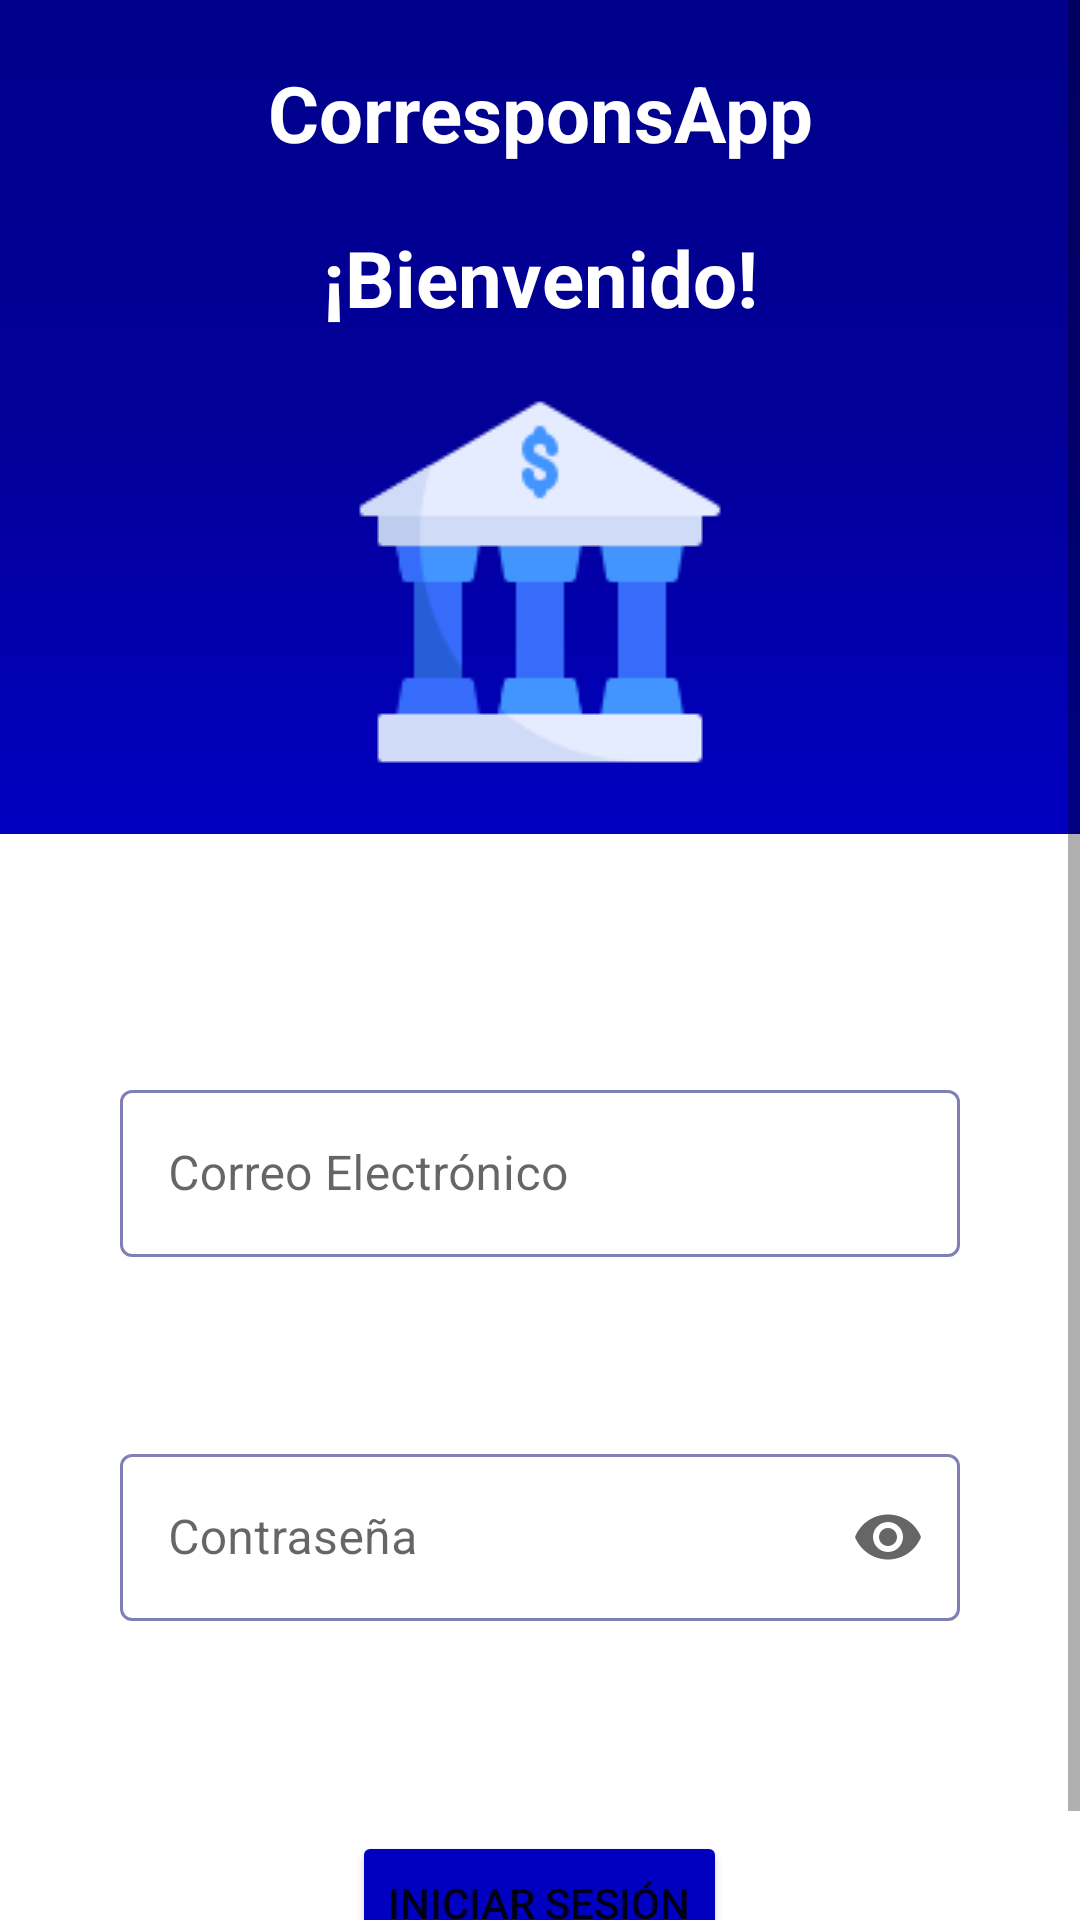

Here is an Android app screen rendered from its layout file. Give the layout XML and the strings, colors and styles it references.
<!-- AndroidManifest.xml: application theme Theme.CorresponsApp -->
<!-- res/layout/activity_login.xml -->
<?xml version="1.0" encoding="utf-8"?>
<ScrollView xmlns:android="http://schemas.android.com/apk/res/android"
    xmlns:app="http://schemas.android.com/apk/res-auto"
    xmlns:tools="http://schemas.android.com/tools"
    android:layout_width="match_parent"
    android:layout_height="match_parent"
    android:fillViewport="true">

    <LinearLayout
        android:layout_width="match_parent"
        android:layout_height="wrap_content"
        android:orientation="vertical"
        tools:context=".interfacesgraficas.login.LoginActivity">

        <LinearLayout
            android:layout_width="match_parent"
            android:layout_height="0dp"
            android:layout_weight="4"
            android:background="@drawable/design_degradadoazul"
            android:gravity="center_horizontal"
            android:orientation="vertical"
            android:padding="20dp">

            <TextView
                android:layout_width="match_parent"
                android:layout_height="wrap_content"
                android:layout_marginBottom="20dp"
                android:text="@string/app_name"
                android:textAlignment="center"
                android:textColor="@color/white"
                android:textSize="26sp"
                android:textStyle="bold" />

            <TextView
                android:layout_width="match_parent"
                android:layout_height="wrap_content"
                android:layout_marginBottom="20dp"
                android:text="@string/bienvenido"
                android:textAlignment="center"
                android:textColor="@color/white"
                android:textSize="26sp"
                android:textStyle="bold" />

            <ImageView
                android:layout_width="match_parent"
                android:layout_height="match_parent"
                android:contentDescription="@string/app_name"
                android:src="@drawable/banco_128" />

        </LinearLayout>

        <LinearLayout
            android:layout_width="match_parent"
            android:layout_height="0dp"
            android:layout_weight="6"
            android:gravity="center"
            android:orientation="vertical">

            <com.google.android.material.textfield.TextInputLayout
                android:id="@+id/textInputLayout1"
                style="@style/Widget.MaterialComponents.TextInputLayout.OutlinedBox"
                android:layout_width="match_parent"
                android:layout_height="wrap_content"
                android:layout_marginHorizontal="40dp"
                android:layout_marginVertical="40dp"
                android:hint="@string/correo_electronico"
                android:paddingTop="40dp"
                app:boxBackgroundMode="outline"
                app:boxStrokeColor="@color/mtrl_textinput_default_box_stroke_color"
                app:errorEnabled="true">

                <com.google.android.material.textfield.TextInputEditText
                    android:id="@+id/etCorreo"
                    android:layout_width="match_parent"
                    android:layout_height="match_parent"
                    android:inputType="textEmailAddress"
                    android:paddingHorizontal="30dp" />
            </com.google.android.material.textfield.TextInputLayout>

            <com.google.android.material.textfield.TextInputLayout
                android:id="@+id/textInputLayout"
                style="@style/Widget.MaterialComponents.TextInputLayout.OutlinedBox"
                android:layout_width="match_parent"
                android:layout_height="wrap_content"
                android:layout_marginHorizontal="40dp"
                android:layout_marginBottom="10dp"
                android:gravity="center"
                android:hint="@string/contrasena"
                app:boxBackgroundMode="outline"
                app:boxStrokeColor="@color/mtrl_textinput_default_box_stroke_color"
                app:endIconMode="password_toggle">

                <com.google.android.material.textfield.TextInputEditText
                    android:id="@+id/etClave"
                    android:layout_width="match_parent"
                    android:layout_height="match_parent"
                    android:layout_marginVertical="40dp"
                    android:inputType="textPassword"
                    android:paddingHorizontal="30dp" />
            </com.google.android.material.textfield.TextInputLayout>

            <Button
                android:id="@+id/btnIniciarSesion"
                android:layout_width="wrap_content"
                android:layout_height="wrap_content"
                android:layout_margin="20dp"
                android:backgroundTint="@color/azul_terciario"
                android:text="@string/iniciar_sesion" />

        </LinearLayout>

    </LinearLayout>
</ScrollView>
<!-- resources referenced by this layout -->
<resources>
  <color name="azul_terciario">#0100C1</color>
  <color name="mtrl_textinput_default_box_stroke_color" tools:override="true">#8080B6</color>
  <color name="white">#FFFFFFFF</color>
  <!-- drawable banco_128: png bitmap (drawable, 3393 bytes) -->
  <!-- drawable design_degradadoazul (drawable) -->
  <?xml version="1.0" encoding="utf-8"?>
  <selector xmlns:android="http://schemas.android.com/apk/res/android">
      <item>
          <shape>
              <gradient
                  android:startColor="#00008C"
                  android:centerColor="#030097"
                  android:endColor="#0100C1"
                  android:angle="270"
                  />
          </shape>
      </item>
  </selector>
  <string name="app_name">CorresponsApp</string>
  <string name="bienvenido">¡Bienvenido!</string>
  <string name="contrasena">Contraseña</string>
  <string name="correo_electronico">Correo Electrónico</string>
  <string name="iniciar_sesion">Iniciar Sesión</string>
  <style name="Theme.CorresponsApp" parent="Theme.MaterialComponents.Light.NoActionBar">
          
          <item name="colorPrimary">@color/purple_500</item>
          <item name="colorPrimaryVariant">@color/purple_700</item>
          <item name="colorOnPrimary">@color/white</item>
          
          <item name="colorSecondary">@color/teal_200</item>
          <item name="colorSecondaryVariant">@color/teal_700</item>
          <item name="colorOnSecondary">@color/black</item>
          
          <item name="android:statusBarColor" tools:targetApi="l">?attr/colorPrimaryVariant</item>
          
      </style>
  <color name="purple_500">#FF6200EE</color>
  <color name="purple_700">#FF3700B3</color>
  <color name="teal_200">#FF03DAC5</color>
  <color name="teal_700">#FF018786</color>
  <color name="black">#FF000000</color>
</resources>
